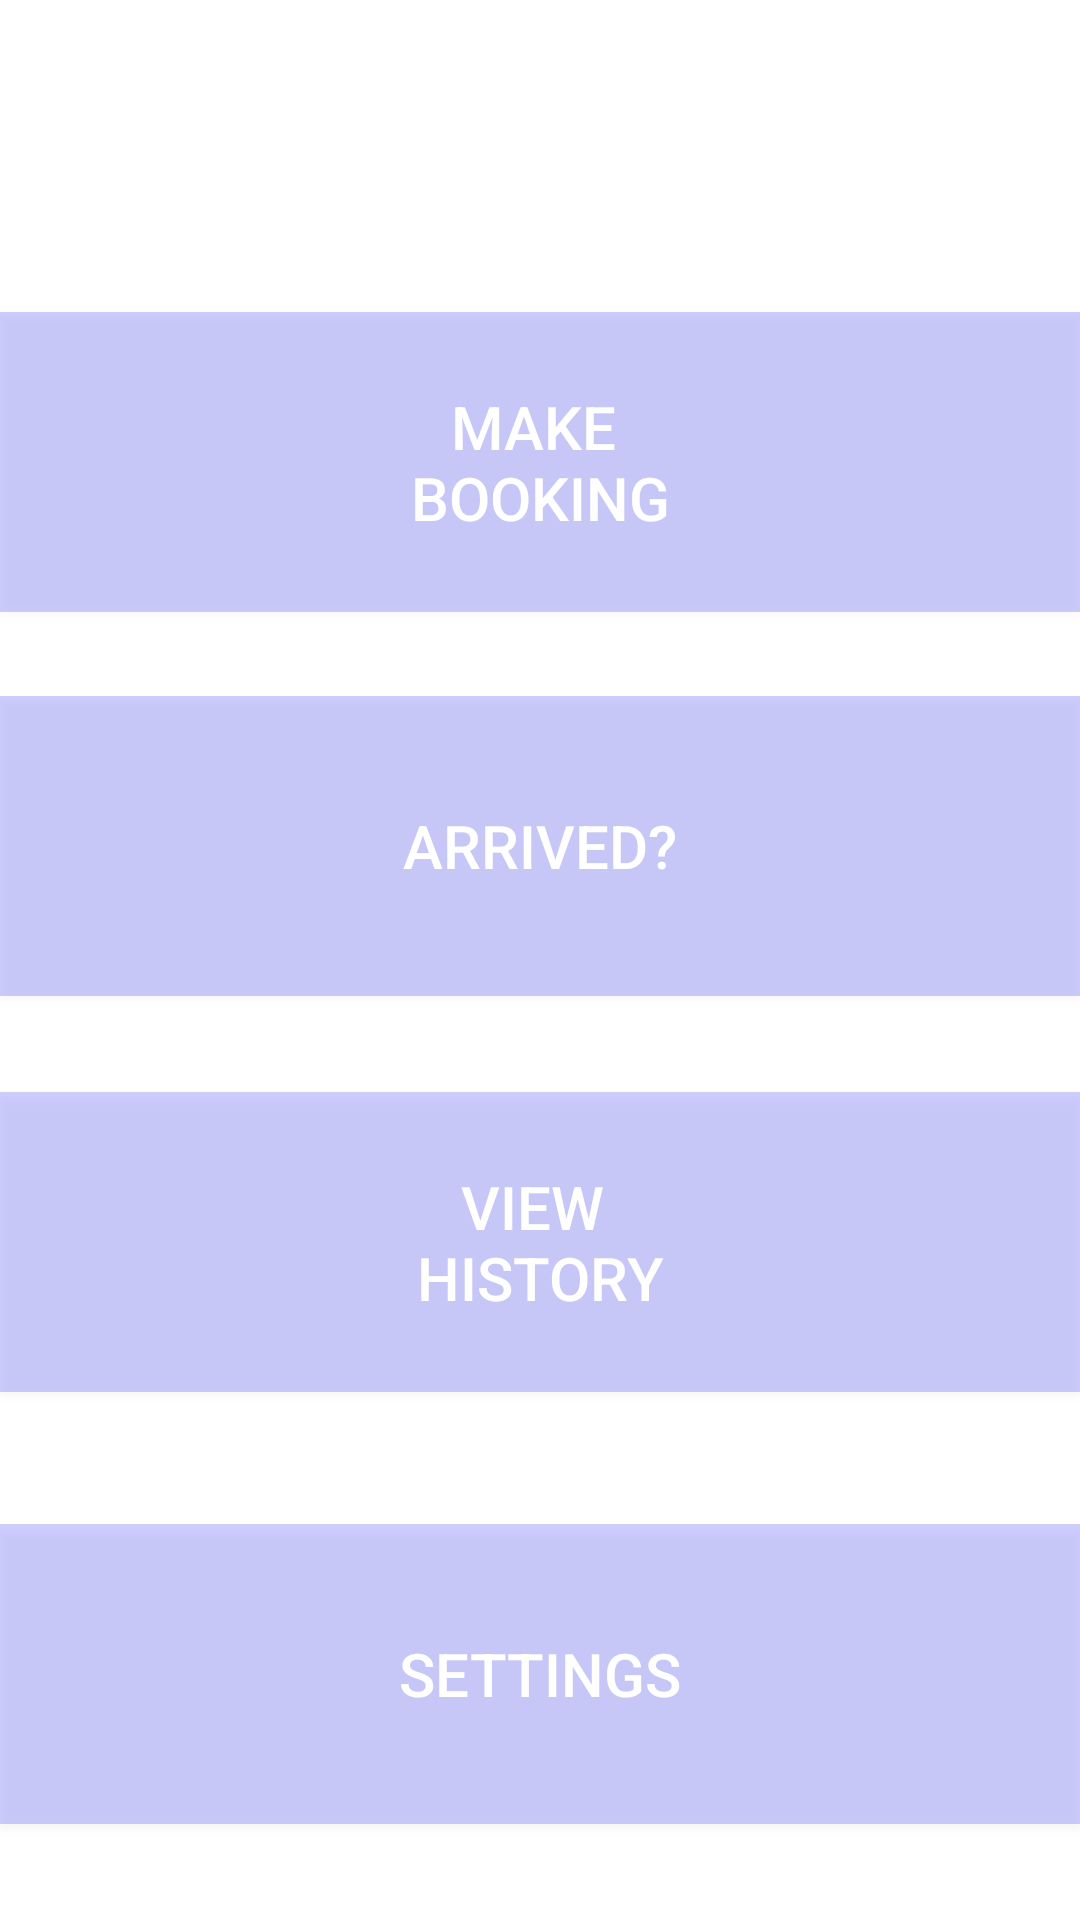

Android layout source for this screen:
<!-- AndroidManifest.xml: application theme Theme.Test2 -->
<!-- res/layout/activity_profile.xml -->
<?xml version="1.0" encoding="utf-8"?>
<androidx.constraintlayout.widget.ConstraintLayout xmlns:android="http://schemas.android.com/apk/res/android"
    xmlns:app="http://schemas.android.com/apk/res-auto"
    xmlns:tools="http://schemas.android.com/tools"
    android:id="@+id/loggedin"
    android:layout_width="match_parent"
    android:layout_height="match_parent"
    android:background="@drawable/background"
    android:foregroundTint="#F6EFEF"
    tools:context=".activities.ProfileActivity">

  <android.widget.Toolbar
      android:id="@+id/toolbar"
      android:layout_width="match_parent"
      android:layout_height="wrap_content"
      android:titleTextColor="#ffffff"
      app:layout_constraintStart_toStartOf="parent"
      app:layout_constraintTop_toTopOf="parent" />

  <android.widget.Button
      android:id="@+id/book"
      android:layout_width="match_parent"
      android:layout_height="100dp"
      android:layout_marginTop="104dp"

      android:background="#30ffffff"
      android:backgroundTint="#ff0000ff"
      android:text="@string/make_nbooking"
      android:textColor="#FFFF"
      android:textSize="20sp"
      app:layout_constraintEnd_toEndOf="parent"
      app:layout_constraintHorizontal_bias="0.0"
      app:layout_constraintStart_toStartOf="parent"
      app:layout_constraintTop_toTopOf="parent" />

  <android.widget.Button
      android:id="@+id/history"
      android:layout_width="match_parent"
      android:layout_height="100dp"
      android:layout_marginTop="364dp"

      android:background="#30ffffff"
      android:backgroundTint="#ff0000ff"
      android:text="@string/view_nhistory"
      android:textColor="#FFFFFF"
      android:textSize="20sp"
      app:layout_constraintEnd_toEndOf="parent"
      app:layout_constraintHorizontal_bias="0.0"
      app:layout_constraintStart_toStartOf="parent"
      app:layout_constraintTop_toTopOf="parent" />

  <android.widget.Button
      android:id="@+id/otp"
      android:layout_width="match_parent"
      android:layout_height="100dp"
      android:layout_marginTop="232dp"

      android:background="#30ffffff"
      android:backgroundTint="#ff0000ff"
      android:text="Arrived?"
      android:textColor="#FFFF"
      android:textSize="20sp"
      app:layout_constraintEnd_toEndOf="parent"
      app:layout_constraintHorizontal_bias="0.0"
      app:layout_constraintStart_toStartOf="parent"
      app:layout_constraintTop_toTopOf="parent" />

  <android.widget.Button
      android:id="@+id/settings"
      android:layout_width="match_parent"
      android:layout_height="100dp"
      android:layout_marginTop="508dp"
      android:background="#30ffffff"
      android:backgroundTint="#ff0000ff"
      android:text="@string/settings"
      android:textColor="#FFFFFF"
      android:textSize="20sp"
      app:layout_constraintEnd_toEndOf="parent"
      app:layout_constraintHorizontal_bias="0.0"
      app:layout_constraintStart_toStartOf="parent"
      app:layout_constraintTop_toTopOf="parent" />


</androidx.constraintlayout.widget.ConstraintLayout>
<!-- resources referenced by this layout -->
<resources>
  <string name="make_nbooking">Make \nBooking</string>
  <string name="settings">Settings</string>
  <string name="view_nhistory">View \nHistory</string>
  <style name="Theme.Test2" parent="Theme.MaterialComponents.DayNight.NoActionBar">
          
          <item name="colorPrimary">#140DDA</item>
          <item name="colorPrimaryVariant">#140DDA</item>
          <item name="colorOnPrimary">@color/white</item>
          
          <item name="colorSecondary">@color/teal_200</item>
          <item name="colorSecondaryVariant">@color/teal_700</item>
          <item name="colorOnSecondary">@color/black</item>
          
          <item name="android:statusBarColor">?attr/colorPrimaryVariant</item>
          
      </style>
  <!-- not gathered from this repository: default colours our renderer supplied (Android Studio template values) -->
  <color name="teal_200">#FF03DAC5</color>
  <color name="teal_700">#FF018786</color>
  <color name="black">#FF000000</color>
  <color name="white">#FFFFFFFF</color>
</resources>
